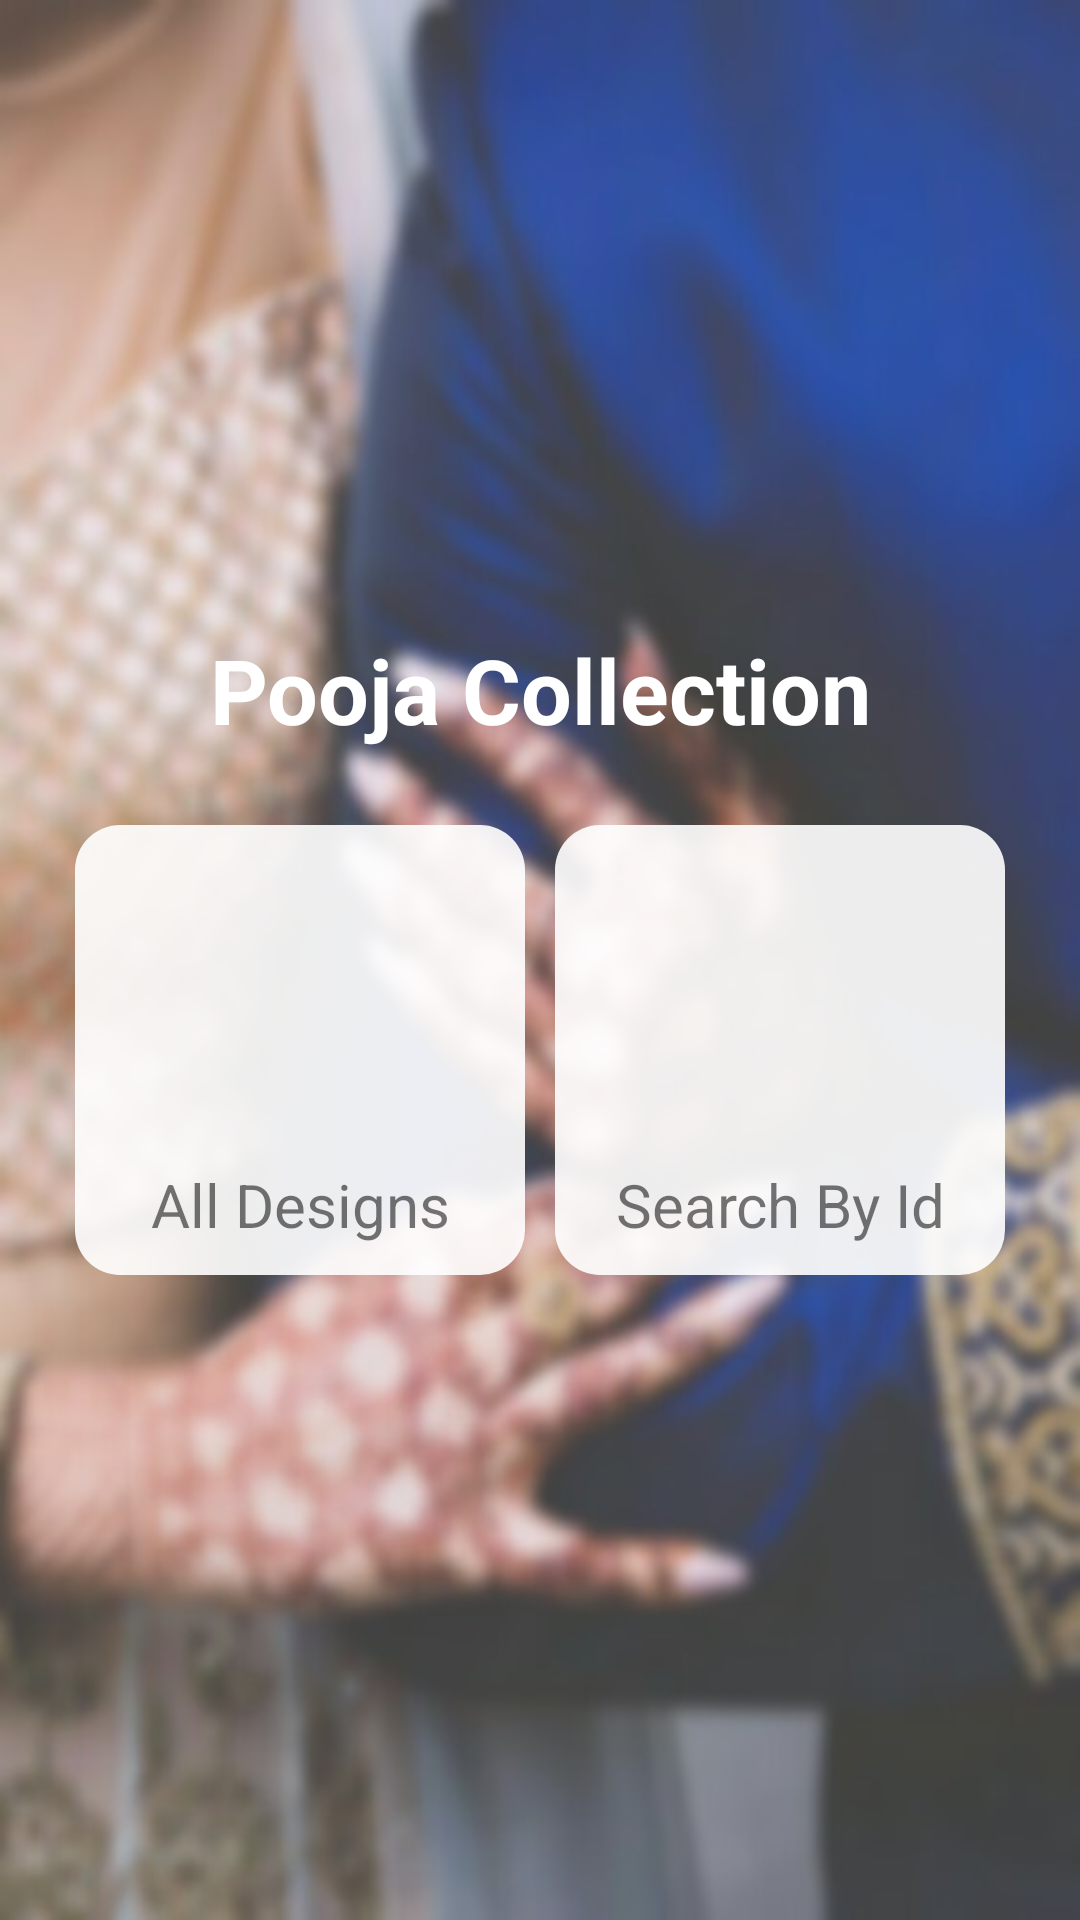

The Android layout XML behind this screen, and the referenced resources:
<!-- AndroidManifest.xml: application theme AppTheme -->
<!-- res/layout/activity_home.xml -->
<?xml version="1.0" encoding="utf-8"?>

<RelativeLayout xmlns:android="http://schemas.android.com/apk/res/android"
    xmlns:app="http://schemas.android.com/apk/res-auto"
    xmlns:tools="http://schemas.android.com/tools"
    android:layout_width="match_parent"
    android:layout_height="match_parent"
    android:background="@drawable/back4">

    <LinearLayout
        android:id="@+id/main"
        android:orientation="vertical"
        android:layout_centerInParent="true"
        android:layout_width="wrap_content"
        android:layout_height="wrap_content">

        <TextView
            android:textSize="30sp"
            android:layout_marginBottom="20sp"
            android:textColor="#fff"
            android:textStyle="bold"
            android:text="Pooja Collection"
            android:gravity="center"
            android:layout_width="match_parent"
            android:layout_height="wrap_content" />

        <LinearLayout
            android:orientation="horizontal"
            android:layout_width="wrap_content"
            android:layout_height="wrap_content">

            <LinearLayout
                android:id="@+id/galery"
                android:layout_margin="5sp"
                android:background="@drawable/white_back"
                android:layout_weight="2"
                android:orientation="vertical"
                android:layout_width="150sp"
                android:layout_height="150sp">

                <ImageView
                    android:layout_weight="1"
                    android:layout_margin="10sp"
                    android:src="@drawable/ic_gallery"
                    android:layout_width="match_parent"
                    android:layout_height="match_parent" />
                <TextView
                    android:paddingBottom="10sp"
                    android:textSize="20sp"
                    android:text="All Designs"
                    android:gravity="center"
                    android:layout_width="match_parent"
                    android:layout_height="wrap_content" />
            </LinearLayout>
            <LinearLayout
                android:id="@+id/searchById"
                android:layout_margin="5sp"
                android:background="@drawable/white_back"
                android:layout_weight="2"
                android:orientation="vertical"
                android:layout_width="150sp"
                android:layout_height="150sp">

                <ImageView
                    android:layout_margin="10sp"
                    android:layout_weight="1"
                    android:src="@drawable/ic_fav"
                    android:layout_width="match_parent"
                    android:layout_height="match_parent" />
                <TextView
                    android:paddingBottom="10sp"
                    android:textSize="20sp"
                    android:text="Search By Id"
                    android:gravity="center"
                    android:layout_width="match_parent"
                    android:layout_height="wrap_content" />
            </LinearLayout>

        </LinearLayout>

    </LinearLayout>
</RelativeLayout>
<!-- resources referenced by this layout -->
<resources>
  <!-- drawable back4: jpg bitmap (drawable, 47537 bytes) -->
  <!-- drawable white_back (drawable) -->
  <?xml version="1.0" encoding="utf-8"?>
  
  <shape android:shape="rectangle" xmlns:android="http://schemas.android.com/apk/res/android">
   <solid android:color="@color/blur_white"/>
      <corners android:radius="15sp"/>
  </shape>
  <style name="AppTheme" parent="Theme.AppCompat.Light.DarkActionBar">
          
          <item name="colorPrimary">@color/colorPrimary</item>
          <item name="colorPrimaryDark">@color/colorPrimaryDark</item>
          <item name="colorAccent">@color/colorAccent</item>
  
  
      </style>
  <color name="blur_white">#e7ffffff</color>
  <color name="colorPrimary">#3F51B5</color>
  <color name="colorPrimaryDark">#303F9F</color>
  <color name="colorAccent">#3F51B5</color>
</resources>
